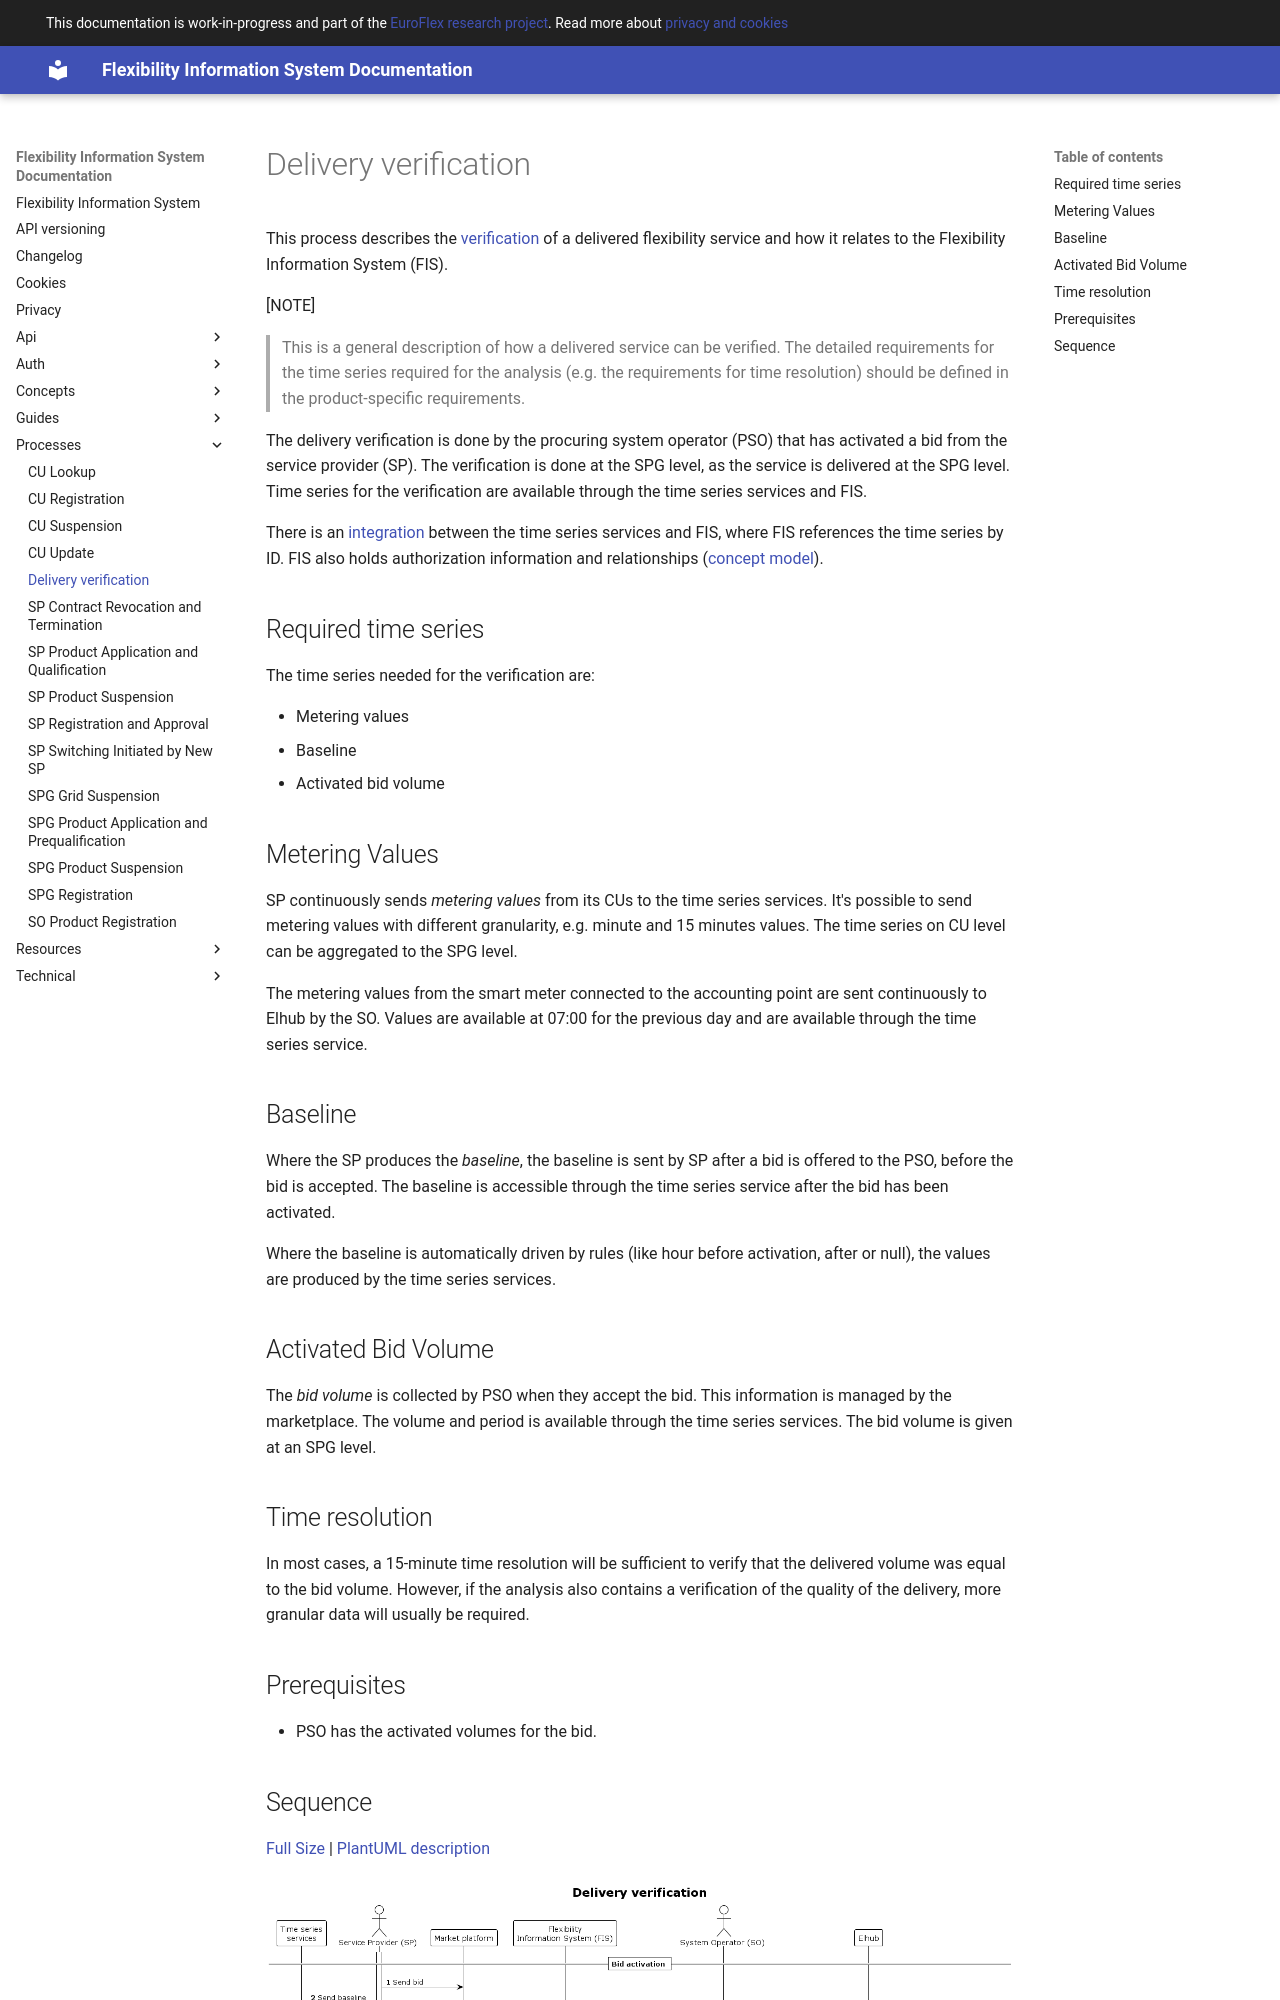

repository: elhub/flex-information-system · page: processes/delivery-verification/index.html · generator: mkdocs

# Delivery verification

This process describes the [verification](../concepts/time-series.md#verification)
of a delivered flexibility service and how it relates to the Flexibility Information
System (FIS).

[NOTE]

>This is a general description of how a delivered service can be verified. The detailed
>requirements for the time series required for the analysis (e.g. the requirements
>for time resolution) should be defined in the product-specific requirements.

The delivery verification is done by the procuring system operator (PSO) that has
activated a bid from the service provider (SP). The verification is done at the
SPG level, as the service is delivered at the SPG level. Time series for the
verification are available through the time series services and FIS.

There is an [integration](../technical/time-series-design.md#integration) between
the time series services and FIS, where FIS references the time series by ID.
FIS also holds authorization information and relationships ([concept model](../concepts/conceptual-model.md)).

## Required time series

The time series needed for the verification are:

* Metering values
* Baseline
* Activated bid volume

## Metering Values

SP continuously sends _metering values_ from its CUs to the time series services.
It's possible to send metering values with different granularity, e.g. minute and
15 minutes values. The time series on CU level can be aggregated to the SPG level.

The metering values from the smart meter connected to the accounting point are sent
continuously to Elhub by the SO. Values are available at 07:00 for the previous
day and are available through the time series service.

## Baseline

Where the SP produces the _baseline_, the baseline is sent by SP after a bid is
offered to the PSO, before the bid is accepted. The baseline is accessible through
the time series service after the bid has been activated.

Where the baseline is automatically driven by rules (like hour before activation,
after or null), the values are produced by the time series services.

## Activated Bid Volume

The _bid volume_ is collected by PSO when they accept the bid. This information
is managed by the marketplace. The volume and period is available through the
time series services. The bid volume is given at an SPG level.
